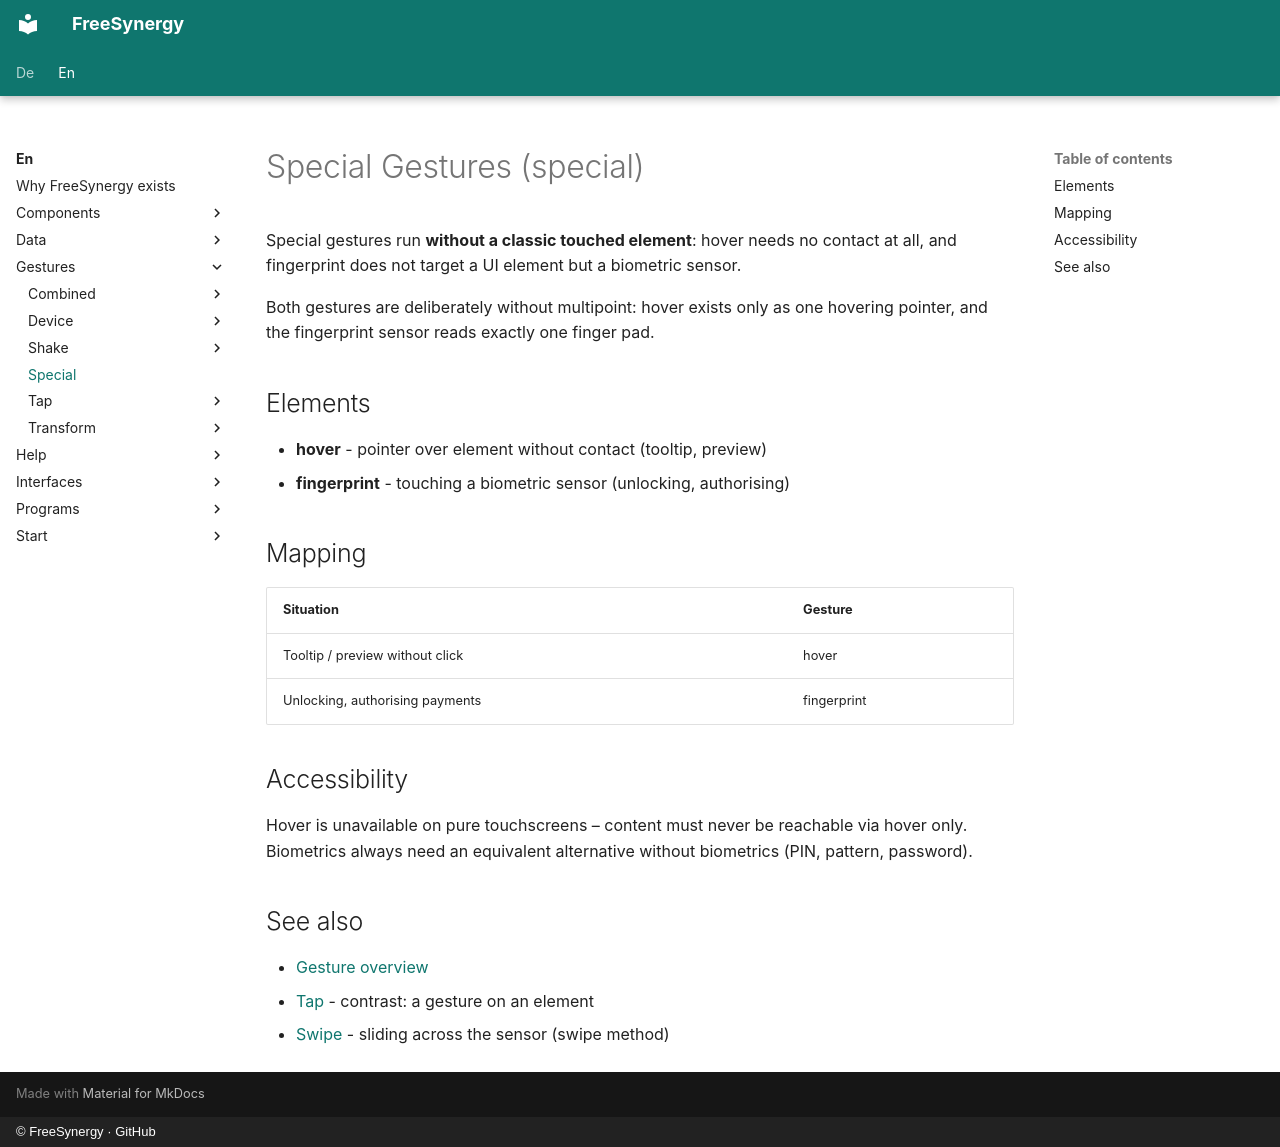

repository: FreeSynergy/fs-documentation · page: en/gestures/special/index.html · generator: mkdocs · copyright: © FreeSynergy · GitHub

# Special Gestures (special)

Special gestures run **without a classic touched element**: hover needs no
contact at all, and fingerprint does not target a UI element but a
biometric sensor.

Both gestures are deliberately without multipoint: hover exists only as one
hovering pointer, and the fingerprint sensor reads exactly one finger pad.

## Elements

- **hover** - pointer over element without contact (tooltip, preview)
- **fingerprint** - touching a biometric sensor (unlocking, authorising)

## Mapping

| Situation | Gesture |
|-----------|---------|
| Tooltip / preview without click | hover |
| Unlocking, authorising payments | fingerprint |

## Accessibility

Hover is unavailable on pure touchscreens – content must never be reachable
via hover only. Biometrics always need an equivalent alternative without
biometrics (PIN, pattern, password).

## See also

- [Gesture overview](../index.md)
- [Tap](../tap/tap/description.md) - contrast: a gesture on an element
- [Swipe](../swipe/swipe/description.md) - sliding across the sensor (swipe method)
